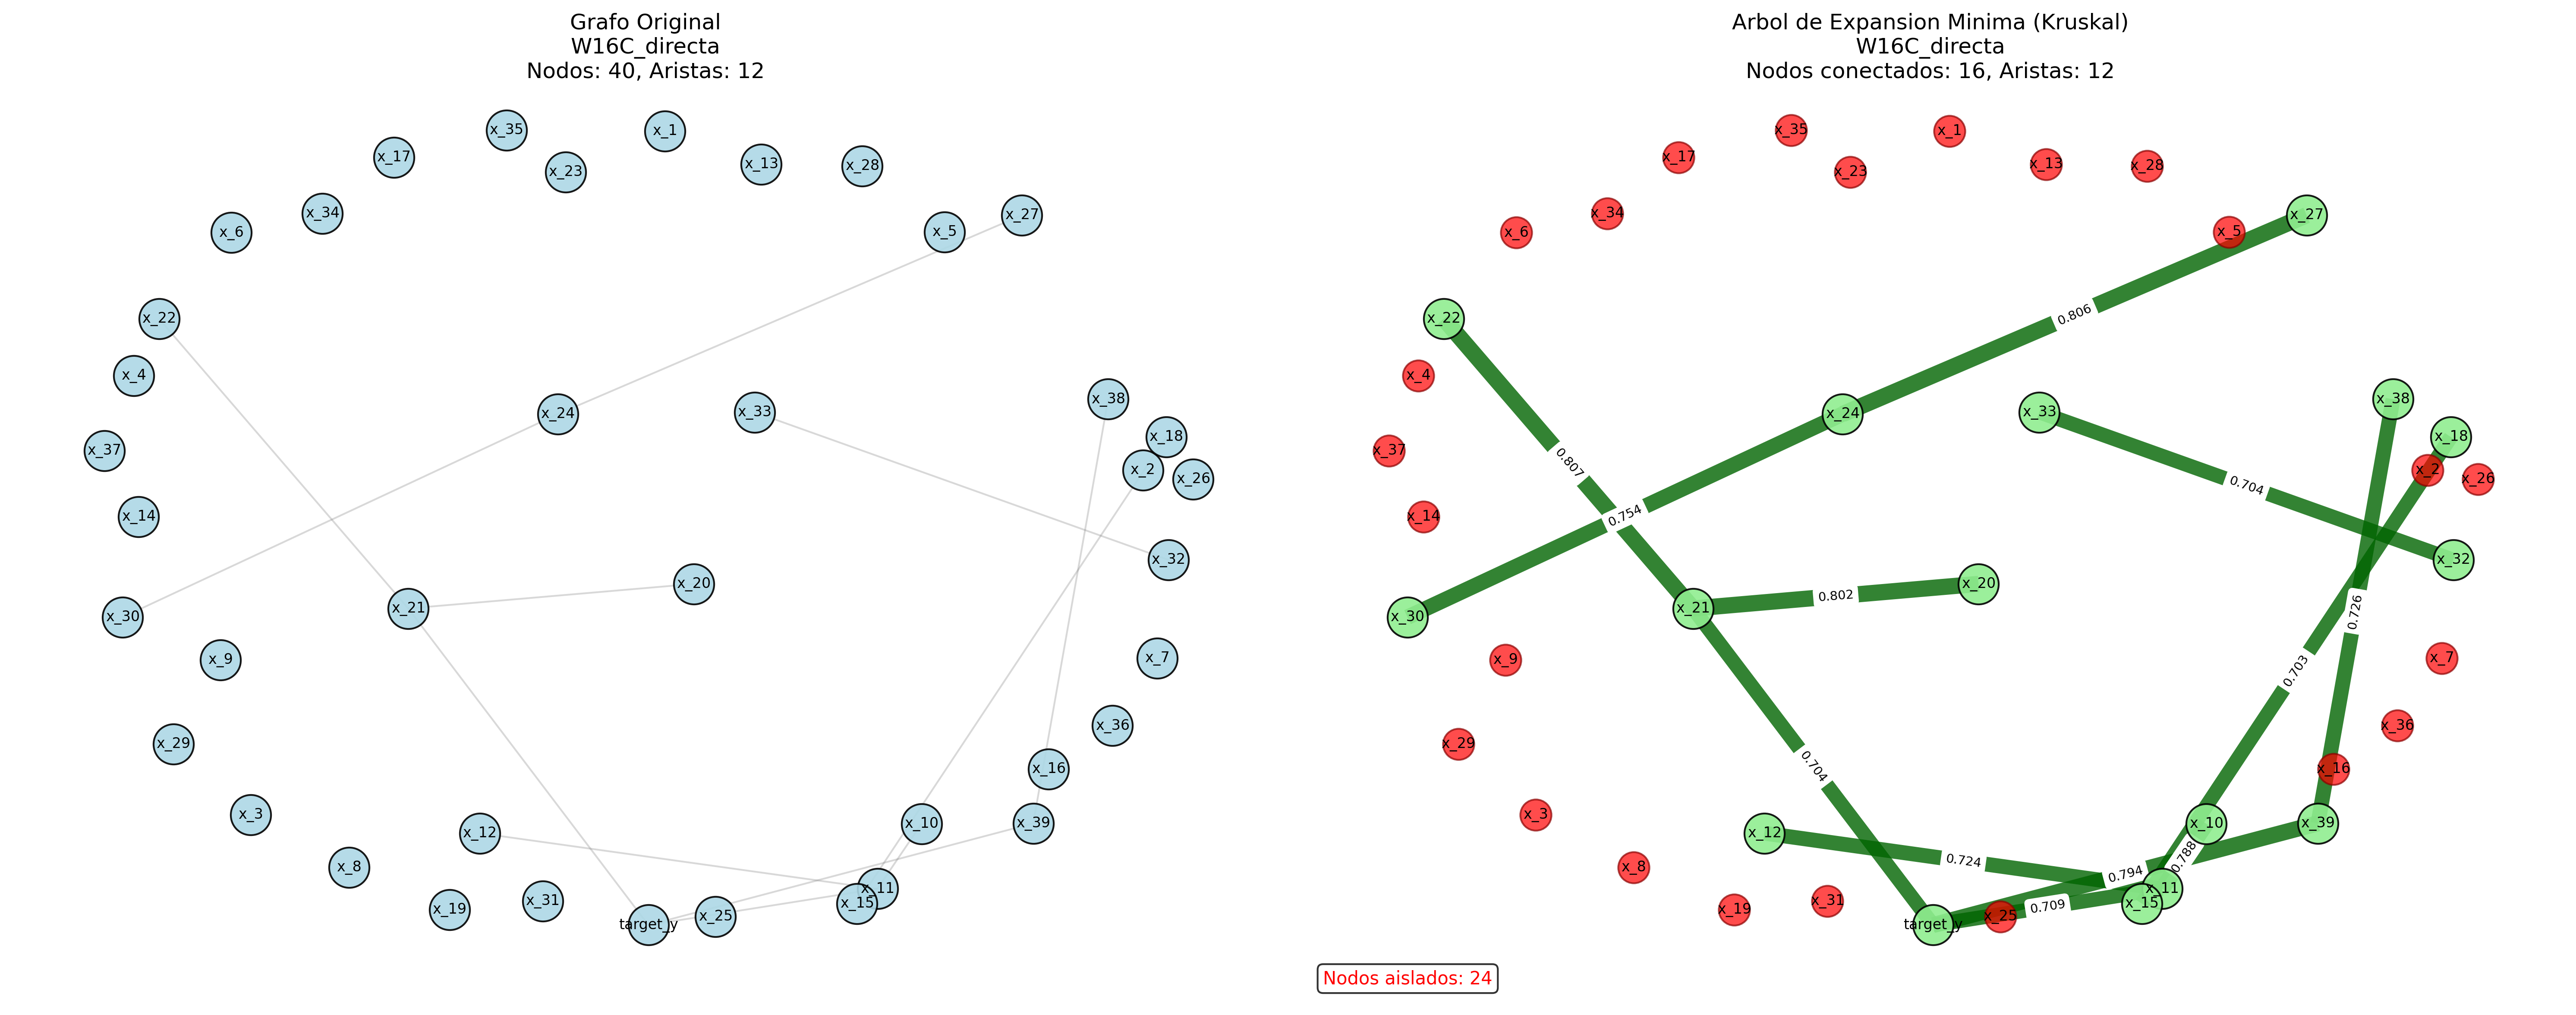

Source data for this figure (header and first rows):
grafo, nodo, grado, tipo, origen, destino, peso, distancia
W16C_directa_MST, x_10, 1, nodo, , , , 
W16C_directa_MST, x_11, 3, nodo, , , , 
W16C_directa_MST, x_12, 1, nodo, , , , 
W16C_directa_MST, x_15, 1, nodo, , , , 
W16C_directa_MST, x_18, 1, nodo, , , , 
W16C_directa_MST, x_20, 1, nodo, , , , 
W16C_directa_MST, x_21, 3, nodo, , , , 
W16C_directa_MST, x_22, 1, nodo, , , , 
W16C_directa_MST, x_24, 2, nodo, , , , 
W16C_directa_MST, x_27, 1, nodo, , , , 
W16C_directa_MST, x_30, 1, nodo, , , , 
W16C_directa_MST, x_32, 1, nodo, , , , 
W16C_directa_MST, x_33, 1, nodo, , , , 
W16C_directa_MST, x_38, 1, nodo, , , , 
W16C_directa_MST, x_39, 2, nodo, , , , 
W16C_directa_MST, target_y, 3, nodo, , , , 
W16C_directa_MST, , , arista, x_10, x_11, 0.7883, 0.2117
W16C_directa_MST, , , arista, x_11, target_y, 0.7089, 0.2911
W16C_directa_MST, , , arista, x_11, x_12, 0.7238, 0.2762
W16C_directa_MST, , , arista, x_15, x_18, 0.7033, 0.2967
W16C_directa_MST, , , arista, x_20, x_21, 0.8022, 0.1978
W16C_directa_MST, , , arista, x_21, target_y, 0.7043, 0.2957
W16C_directa_MST, , , arista, x_21, x_22, 0.8075, 0.1925
W16C_directa_MST, , , arista, x_24, x_30, 0.7536, 0.2464
W16C_directa_MST, , , arista, x_24, x_27, 0.806, 0.194
W16C_directa_MST, , , arista, x_32, x_33, 0.7044, 0.2956
W16C_directa_MST, , , arista, x_38, x_39, 0.7259, 0.2741
W16C_directa_MST, , , arista, x_39, target_y, 0.7936, 0.2064
